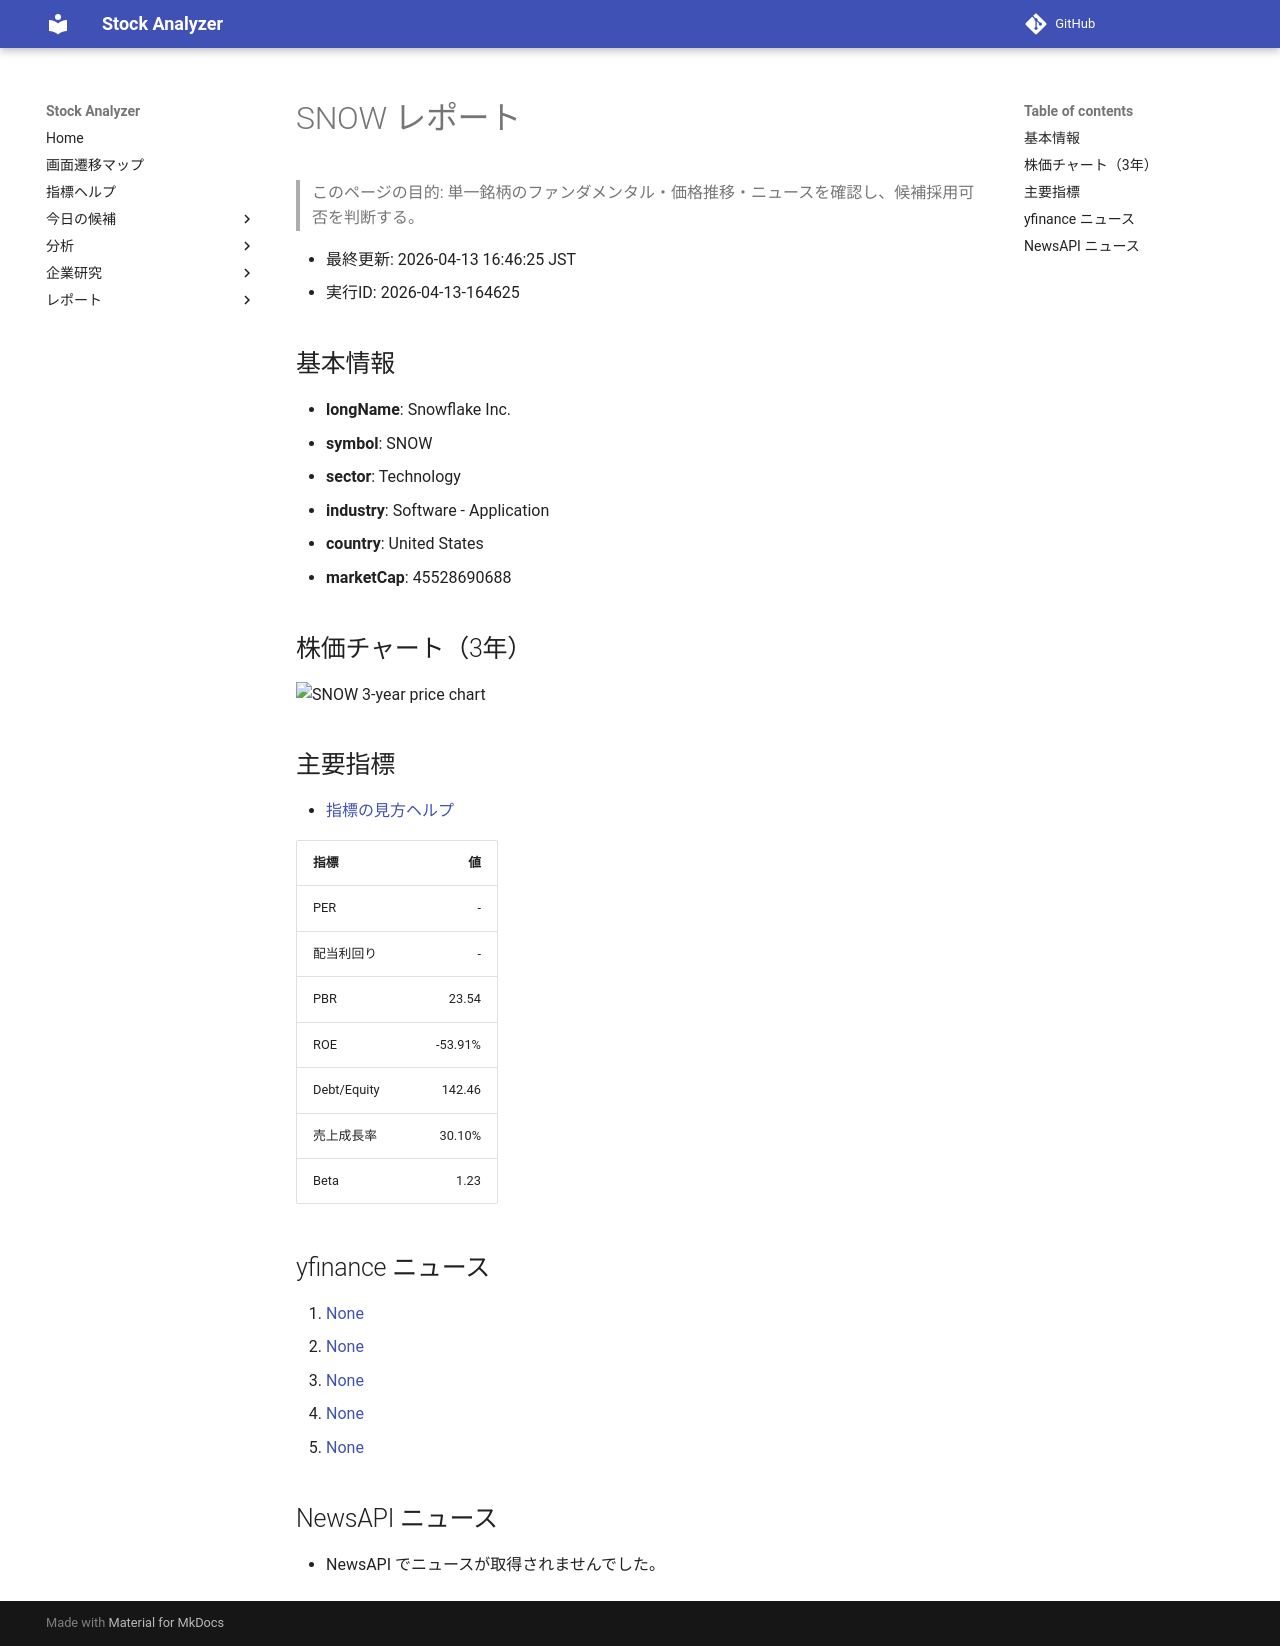

repository: Yumi-note/Making-APP · page: stocks/2026-04-13/164625/SNOW/index.html · generator: mkdocs

# SNOW レポート

> このページの目的: 単一銘柄のファンダメンタル・価格推移・ニュースを確認し、候補採用可否を判断する。

- 最終更新: 2026-04-13 16:46:25 JST
- 実行ID: 2026-04-13-164625

## 基本情報

- **longName**: Snowflake Inc.
- **symbol**: SNOW
- **sector**: Technology
- **industry**: Software - Application
- **country**: United States
- **marketCap**: 45528690688

## 株価チャート（3年）

![SNOW 3-year price chart](SNOW_3y.png)

## 主要指標

- [指標の見方ヘルプ](../../../../indicators.md)

| 指標 | 値 |
|---|---:|
| PER | - |
| 配当利回り | - |
| PBR | 23.54 |
| ROE | -53.91% |
| Debt/Equity | 142.46 |
| 売上成長率 | 30.10% |
| Beta | 1.23 |

## yfinance ニュース

1. [None](None)
2. [None](None)
3. [None](None)
4. [None](None)
5. [None](None)

## NewsAPI ニュース

- NewsAPI でニュースが取得されませんでした。
